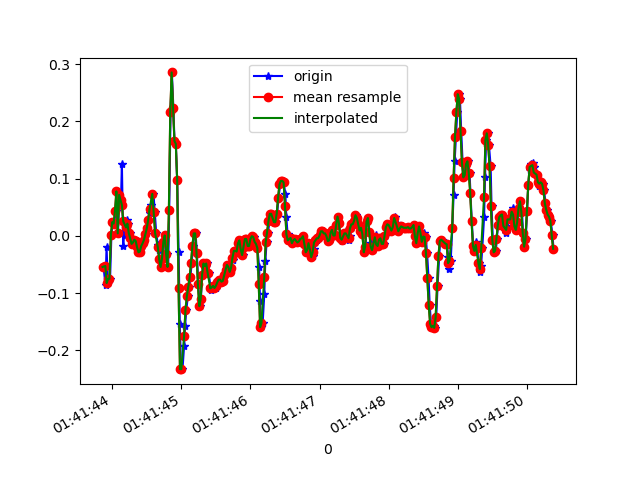

Values plotted in this chart, from the file beside it:
1618191703874, 887366887706817, -0.05428623, -0.056732662, -0.042663552
1618191703903, 887366906741201, -0.08605, 0.05567, -0.003568
1618191703918, 887366925775585, -0.01886, 0.2182, -0.05366
1618191703936, 887366944809953, -0.08239, 0.09721, -0.002346
1618191703950, 887366963844337, -0.07506, 0.3416, -0.05366
1618191703969, 887366982912385, -0.07506, -0.1875, 0.008649
1618191703988, 887367001949953, 6.916197E-4, 0.1583, -0.02189
1618191704007, 887367020987537, 0.0239, -0.2119, 0.01476
1618191704027, 887367040025105, 0.02146, 0.09598, -0.008455
1618191704051, 887367059062673, 0.04345, -0.1813, 0.01598
1618191704064, 887367078100241, 0.07766, 0.1082, 0.004984
1618191704083, 887367097110961, 0.004357, -0.07139, -0.001125
1618191704103, 887367116146801, 0.07155, 0.1302, 9.7E-5
1618191704127, 887367135182609, 0.063, -0.08239, 0.00254
1618191704140, 887367154218449, 0.1253, 0.01413, 0.01109
1618191704159, 887367173254289, -0.01763, -0.05429, -0.007233
1618191704178, 887367192263601, 0.02513, -0.02375, 0.009871
1618191704201, 887367211298033, 0.001913, -0.07872, -0.003568
1618191704216, 887367230332497, 0.02757, 0.1754, -0.02189
1618191704235, 887367249366929, 0.02146, 0.1534, -0.008455
1618191704258, 887367268401361, 0.004357, 0.0239, -0.0109
1618191704278, 887367287415409, -0.004195, -0.02497, -0.009677
1618191704292, 887367306473713, -0.01397, -0.004198, -0.01334
1618191704312, 887367325507249, -0.01153, 0.00191, -0.01823
1618191704336, 887367344540785, -0.006639, -0.001755, -0.01823
1618191704356, 887367363574321, -0.009082, -0.00542, -0.01579
1618191704369, 887367382607857, -0.02008, -0.00542, -0.01823
1618191704388, 887367401630257, -0.02863, -0.00542, -0.01701
1618191704407, 887367420663409, -0.02741, 0.003132, -0.01823
1618191704432, 887367439696561, -0.01763, 0.008019, -0.01945
1618191704445, 887367458729649, -0.01275, 0.009241, -0.01579
1618191704464, 887367477762801, -0.006639, 0.01413, -0.009677
1618191704483, 887367496783281, 0.003135, 0.01046, -0.002346
1618191704507, 887367515815985, 0.01291, 0.01535, 0.003762
1618191704521, 887367534873521, 0.02757, 0.02024, 0.00254
1618191704540, 887367553906289, 0.03979, 0.02634, -0.002346
1618191704559, 887367572938993, 0.05323, 0.02879, -0.003568
1618191704580, 887367591957297, 0.07277, 0.02879, -0.00479
1618191704597, 887367610989617, 0.074, 0.01901, -0.00479
1618191704616, 887367630021937, 0.04101, 0.004354, -0.01212
1618191704636, 887367649054193, 0.005579, -0.001755, -0.01334
1618191704660, 887367668086513, -0.01519, -0.009085, -0.01579
1618191704673, 887367687101105, -0.02496, -0.0323, -0.01212
1618191704692, 887367706132913, -0.04085, -0.03474, -0.01579
1618191704711, 887367725164721, -0.05429, -0.02252, -0.028
1618191704736, 887367744196593, -0.03963, -0.02375, -0.03045
1618191704749, 887367763228401, -0.0103, -0.02619, -0.028
1618191704768, 887367782260273, 6.916197E-4, -0.0213, -0.02434
1618191704787, 887367801285873, -0.03107, -0.01031, -0.01579
1618191704810, 887367820317553, -0.05429, -0.01886, 0.02087
1618191704825, 887367839349233, 0.0459, -0.01153, 0.07951
1618191704844, 887367858380913, 0.2157, 0.02757, 0.1272
1618191704863, 887367877437425, 0.2854, 0.05322, 0.1382
1618191704885, 887367896441457, 0.223, 0.03368, 0.1247
1618191704901, 887367915473137, 0.1656, 0.02146, 0.0844
1618191704920, 887367934504689, 0.1607, 0.02512, 0.03675
1618191704940, 887367953561201, 0.09721, 0.01046, -0.01212
1618191704961, 887367972592881, -0.02863, -0.02497, -0.04266
1618191704978, 887367991619185, -0.1545, -0.06651, -0.05366
1618191704996, 887368010650609, -0.2327, -0.09094, -0.05977
1618191705017, 887368029682161, -0.2327, -0.08972, -0.06954
... 282 more rows
